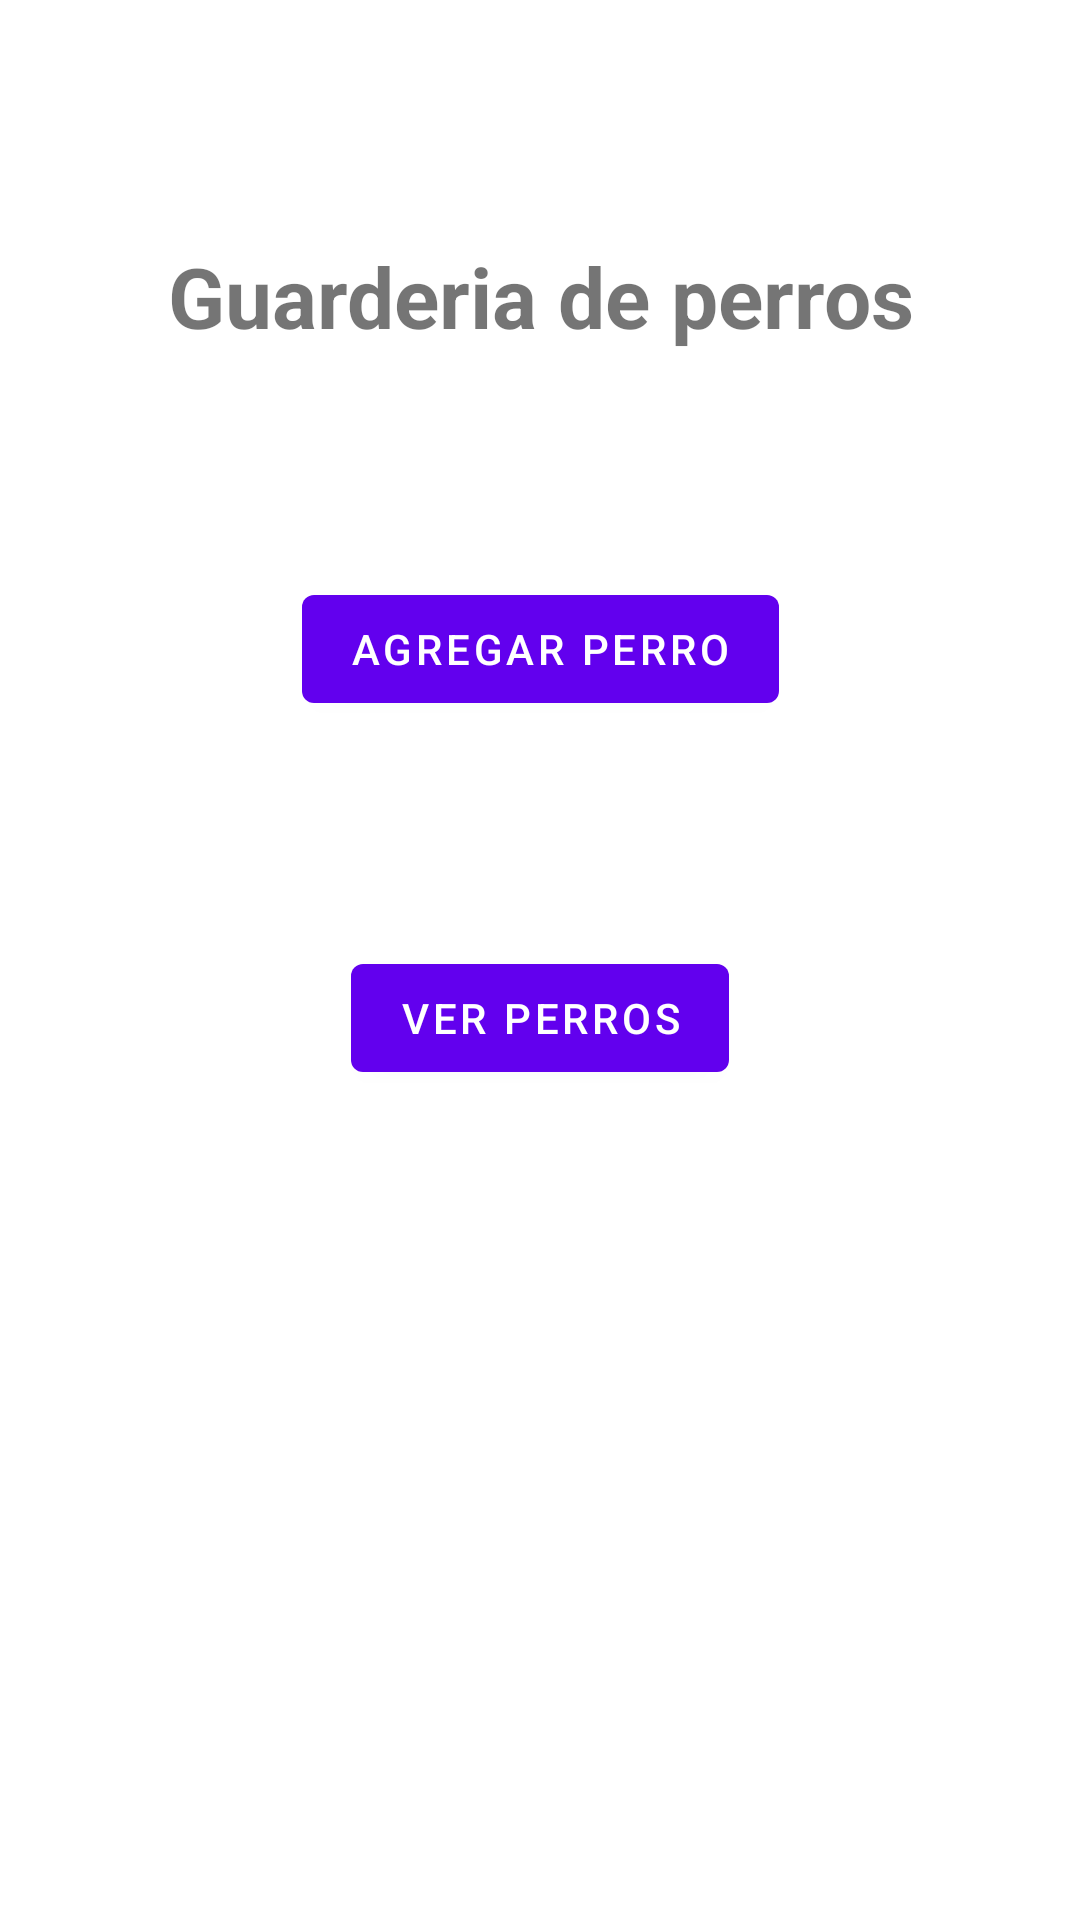

Write the Android layout XML for this screen, with the resource values it uses.
<!-- AndroidManifest.xml: application theme Theme.ProyectoIntegrador -->
<!-- res/layout/activity_main.xml -->
<?xml version="1.0" encoding="utf-8"?>
<androidx.constraintlayout.widget.ConstraintLayout xmlns:android="http://schemas.android.com/apk/res/android"
    xmlns:app="http://schemas.android.com/apk/res-auto"
    xmlns:tools="http://schemas.android.com/tools"
    android:layout_width="match_parent"
    android:layout_height="match_parent"
    tools:context=".MainActivity">

        <TextView
            android:id="@+id/textView"
            android:layout_width="wrap_content"
            android:layout_height="wrap_content"
            android:text="Guarderia de perros"
            android:layout_marginTop="80dp"
            android:textSize="28sp"
            android:gravity="center"
            android:textStyle="bold"
            app:layout_constraintEnd_toEndOf="parent"
            app:layout_constraintStart_toStartOf="parent"
            app:layout_constraintTop_toTopOf="parent" />

        <Button
            android:id="@+id/btnInsertData"
            android:layout_width="wrap_content"
            android:layout_height="wrap_content"
            android:text="Agregar perro"
            android:layout_marginTop="75dp"
            app:layout_constraintEnd_toEndOf="parent"
            app:layout_constraintStart_toStartOf="parent"
            app:layout_constraintTop_toBottomOf="@+id/textView" />

        <Button
            android:id="@+id/btnFetchData"
            android:layout_width="wrap_content"
            android:layout_height="wrap_content"
            android:layout_marginTop="75dp"
            android:text="Ver perros"
            app:layout_constraintEnd_toEndOf="parent"
            app:layout_constraintStart_toStartOf="parent"
            app:layout_constraintTop_toBottomOf="@+id/btnInsertData" />

</androidx.constraintlayout.widget.ConstraintLayout>
<!-- resources referenced by this layout -->
<resources>
  <style name="Theme.ProyectoIntegrador" parent="Theme.MaterialComponents.DayNight.DarkActionBar">
          
          <item name="colorPrimary">@color/purple_500</item>
          <item name="colorPrimaryVariant">@color/purple_700</item>
          <item name="colorOnPrimary">@color/white</item>
          
          <item name="colorSecondary">@color/teal_200</item>
          <item name="colorSecondaryVariant">@color/teal_700</item>
          <item name="colorOnSecondary">@color/black</item>
          
          <item name="android:statusBarColor">?attr/colorPrimaryVariant</item>
          
      </style>
  <!-- not gathered from this repository: default colours our renderer supplied (Android Studio template values) -->
  <color name="purple_500">#FF6200EE</color>
  <color name="purple_700">#FF3700B3</color>
  <color name="teal_200">#FF03DAC5</color>
  <color name="teal_700">#FF018786</color>
  <color name="black">#FF000000</color>
  <color name="white">#FFFFFFFF</color>
</resources>
